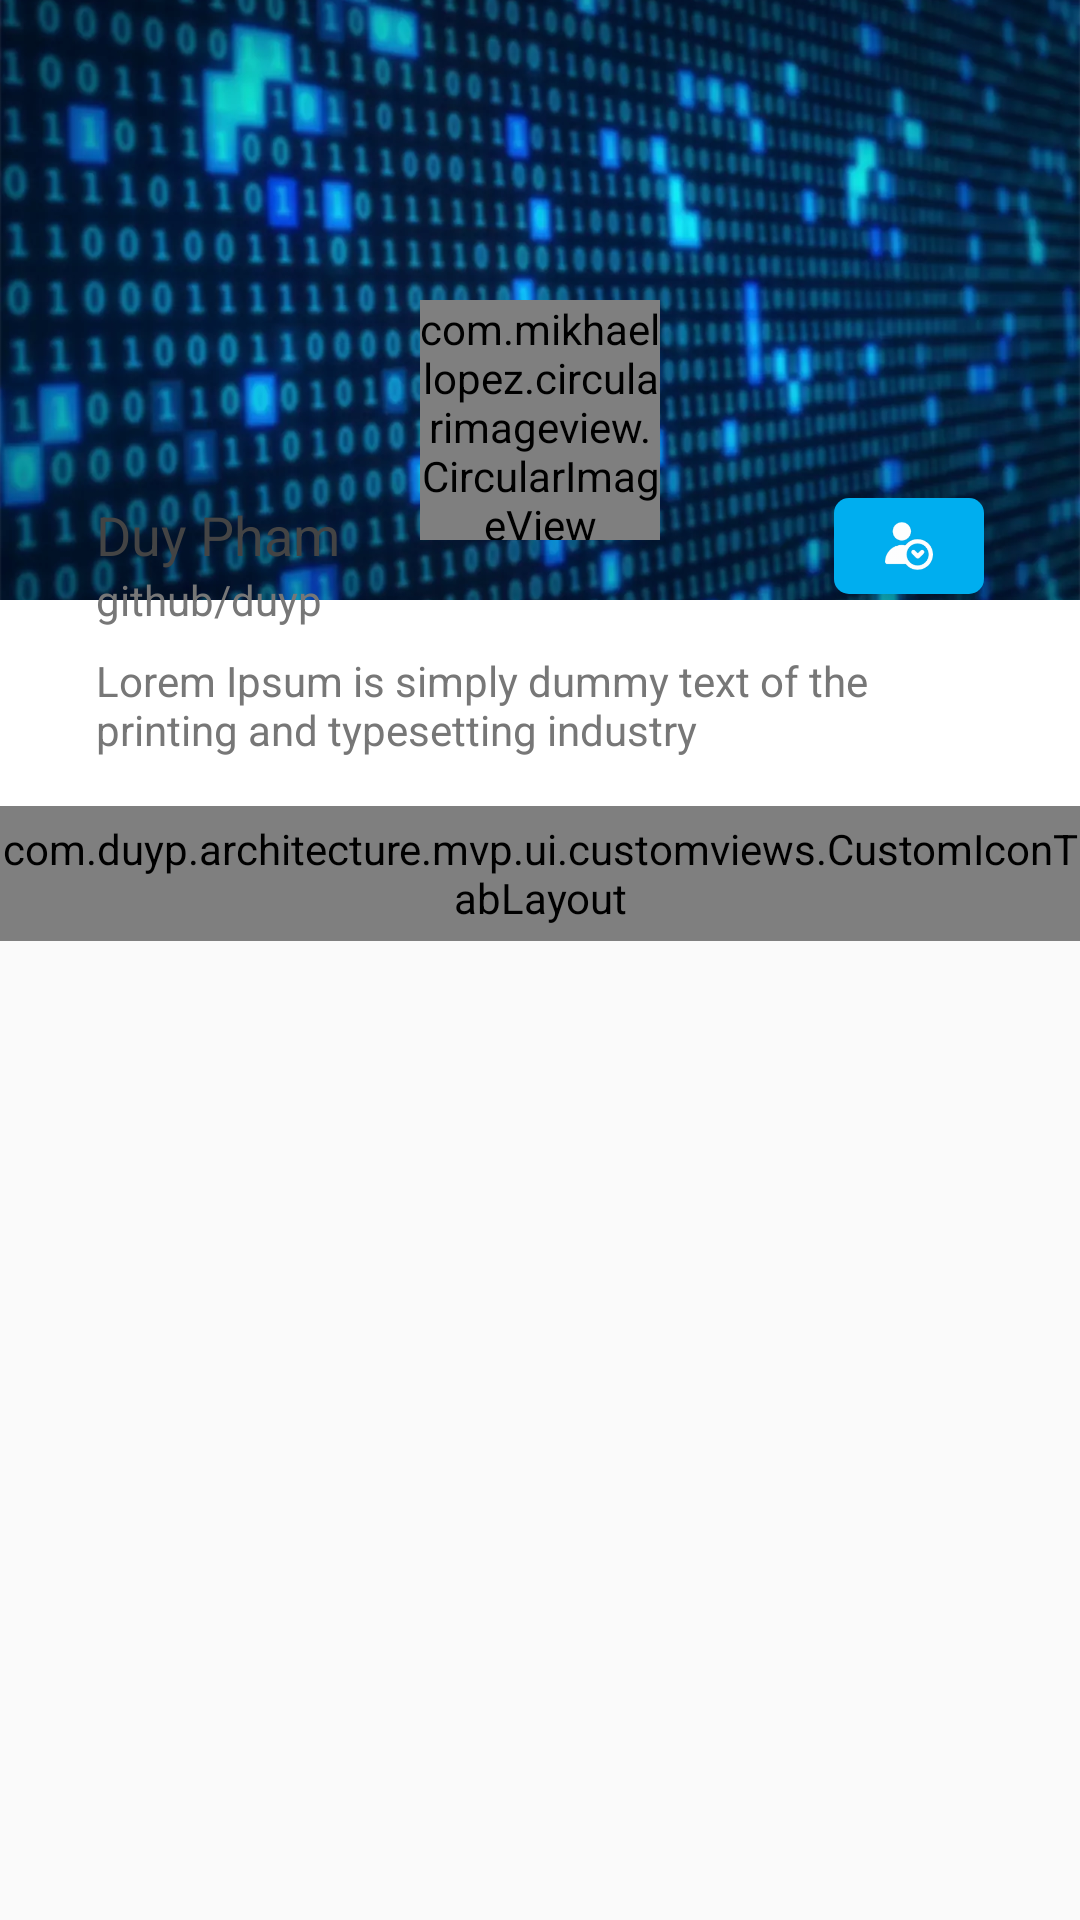

Layout XML and referenced resources for this Android screen:
<!-- AndroidManifest.xml: application theme AppTheme -->
<!-- res/layout/fragment_profile_user.xml -->
<?xml version="1.0" encoding="utf-8"?>
<android.support.design.widget.CoordinatorLayout xmlns:android="http://schemas.android.com/apk/res/android"
    xmlns:app="http://schemas.android.com/apk/res-auto"
    android:layout_width="match_parent"
    android:layout_height="match_parent">

    <android.support.design.widget.AppBarLayout
        android:id="@+id/appBar"
        android:layout_width="match_parent"
        android:layout_height="wrap_content"
        android:theme="@style/ThemeOverlay.AppCompat.Dark.ActionBar">

        <android.support.design.widget.CollapsingToolbarLayout
            android:id="@+id/main.collapsing"
            android:layout_width="match_parent"
            android:layout_height="match_parent"
            android:fitsSystemWindows="true"
            app:titleEnabled="false"
            app:contentScrim="?attr/colorPrimary"
            app:expandedTitleMarginEnd="64dp"
            app:expandedTitleMarginStart="48dp"
            app:layout_scrollFlags="scroll|exitUntilCollapsed">

            <RelativeLayout
                android:layout_width="match_parent"
                android:layout_height="wrap_content"
                android:fitsSystemWindows="true"
                app:layout_collapseMode="parallax"
                android:background="@color/white"
                app:layout_collapseParallaxMultiplier="0.75">

                <FrameLayout
                    android:layout_width="match_parent"
                    android:layout_height="wrap_content"
                    android:id="@+id/bgContainer">

                    <ImageView
                        android:id="@+id/imvBackground"
                        android:layout_width="match_parent"
                        android:layout_height="@dimen/base200"
                        android:src="@drawable/bg_profile"
                        android:scaleType="centerCrop" />

                </FrameLayout>

                <RelativeLayout
                    android:layout_width="match_parent"
                    android:layout_height="wrap_content"
                    android:layout_marginLeft="@dimen/margin_default"
                    android:layout_marginRight="@dimen/margin_default"
                    android:layout_marginTop="@dimen/base150"
                    android:background="@drawable/bg_color_solid_white">

                    <ImageView
                        android:layout_width="@dimen/base50"
                        android:layout_height="@dimen/base32"
                        android:src="@drawable/ic_followed_white"
                        android:padding="@dimen/margin_small"
                        android:background="@drawable/bg_corner_solid_blue"
                        android:layout_alignParentRight="true"
                        android:layout_alignParentEnd="true"
                        android:layout_margin="@dimen/margin_default"
                        android:id="@+id/btnFollow"/>

                    <TextView
                        android:id="@+id/tvName"
                        android:layout_width="wrap_content"
                        android:layout_height="wrap_content"
                        android:layout_marginLeft="@dimen/margin_default"
                        android:layout_marginTop="@dimen/margin_default"
                        android:text="@string/sample_name"
                        android:textColor="@color/default_black"
                        android:textSize="@dimen/text_large" />

                    <TextView
                        android:layout_width="wrap_content"
                        android:layout_height="wrap_content"
                        android:id="@+id/tvLink"
                        android:text="github/duyp"
                        android:textColor="@color/default_dark_gray"
                        android:layout_marginLeft="@dimen/margin_default"
                        android:textSize="@dimen/text_small"
                        android:layout_below="@id/tvName"/>

                    <TextView
                        android:id="@+id/tvBio"
                        android:layout_width="match_parent"
                        android:layout_height="wrap_content"
                        android:layout_below="@id/tvLink"
                        android:layout_marginLeft="@dimen/margin_default"
                        android:layout_marginRight="@dimen/margin_default"
                        android:layout_marginTop="@dimen/margin_small"
                        android:layout_marginBottom="@dimen/margin_default"
                        android:text="@string/lorem_short"
                        android:textSize="@dimen/text_normal"
                        android:textColor="@color/default_dark_gray" />

                </RelativeLayout>

                <com.mikhaellopez.circularimageview.CircularImageView
                    style="@style/avatar_circle_large"
                    android:layout_centerHorizontal="true"
                    android:layout_marginTop="@dimen/base100"
                    android:id="@+id/imvAvatar"/>

            </RelativeLayout>

            
                
                
                
        </android.support.design.widget.CollapsingToolbarLayout>
    </android.support.design.widget.AppBarLayout>

    <LinearLayout
        android:layout_width="match_parent"
        android:layout_height="match_parent"
        app:layout_behavior="@string/appbar_scrolling_view_behavior"
        android:orientation="vertical">

        <com.duyp.architecture.mvp.ui.customviews.CustomIconTabLayout
            android:layout_width="match_parent"
            android:layout_height="@dimen/base45"
            android:background="@color/default_light_gray"
            app:tabMode="scrollable"
            android:id="@+id/tab" />

        <android.support.v4.view.ViewPager
            android:layout_width="match_parent"
            android:layout_height="match_parent"
            android:id="@+id/viewPager"/>

    </LinearLayout>

</android.support.design.widget.CoordinatorLayout>
<!-- resources referenced by this layout -->
<resources>
  <color name="default_black">#444444</color>
  <color name="default_dark_gray">#777777</color>
  <color name="default_light_gray">#f2f2f2</color>
  <color name="white">#fff</color>
  <dimen name="android_status_bar_height">24dp</dimen>
  <dimen name="base100">100dp</dimen>
  <dimen name="base150">150dp</dimen>
  <dimen name="base200">200dp</dimen>
  <dimen name="base32">32dp</dimen>
  <dimen name="base45">45dp</dimen>
  <dimen name="base50">50dp</dimen>
  <dimen name="margin_default">@dimen/base16</dimen>
  <dimen name="margin_small">@dimen/base8</dimen>
  <dimen name="text_large">18sp</dimen>
  <dimen name="text_normal">14sp</dimen>
  <!-- drawable bg_corner_solid_blue (drawable) -->
  <shape xmlns:android="http://schemas.android.com/apk/res/android"
      android:shape="rectangle">
  
      <solid  android:color="@color/blue_light"/>
      <corners android:radius="@dimen/base5"/>
  
  </shape>
  <!-- drawable bg_profile: webp bitmap (drawable-hdpi, 18542 bytes) -->
  <!-- drawable ic_followed_white: png bitmap (drawable-hdpi, 2106 bytes) -->
  <string name="lorem_short">Lorem Ipsum is simply dummy text of the printing and typesetting industry</string>
  <string name="sample_name">Duy Pham</string>
  <style name="avatar_circle_large" parent="avatar_circle">
          <item name="android:layout_width">@dimen/avatar_size_large</item>
          <item name="android:layout_height">@dimen/avatar_size_large</item>
      </style>
  <style name="AppTheme" parent="Theme.AppCompat.Light.DarkActionBar">
          
          <item name="colorPrimary">@color/colorPrimary</item>
          <item name="colorPrimaryDark">@color/colorPrimaryDark</item>
          <item name="colorAccent">@color/colorAccent</item>
  
          <item name="windowActionBar">false</item>
          <item name="windowNoTitle">true</item>
          <item name="drawerArrowStyle">@style/MaterialDrawer.DrawerArrowStyle</item>
      </style>
  <dimen name="base16">16dp</dimen>
  <dimen name="base8">8dp</dimen>
  <color name="blue_light">#00aeef</color>
  <dimen name="base5">5dp</dimen>
  <style name="avatar_circle">
          <item name="civ_border">true</item>
          <item name="civ_border_width">0.5dp</item>
          <item name="civ_shadow">false</item>
          <item name="android:background">@android:color/transparent</item>
          <item name="android:layout_width">@dimen/avatar_size_normal</item>
          <item name="android:layout_height">@dimen/avatar_size_normal</item>
          <item name="android:src">@drawable/ic_github_small</item>
      </style>
  <dimen name="avatar_size_large">@dimen/base80</dimen>
  <color name="colorPrimary">#3F51B5</color>
  <color name="colorPrimaryDark">#303F9F</color>
  <color name="colorAccent">#FF4081</color>
  <style name="MaterialDrawer.DrawerArrowStyle" parent="Widget.AppCompat.DrawerArrowToggle">
          <item name="spinBars">false</item>
          <item name="color">@android:color/white</item>
      </style>
  <dimen name="avatar_size_normal">@dimen/base50</dimen>
  <!-- drawable ic_github_small: png bitmap (drawable-hdpi, 2871 bytes) -->
  <dimen name="base80">80dp</dimen>
</resources>
